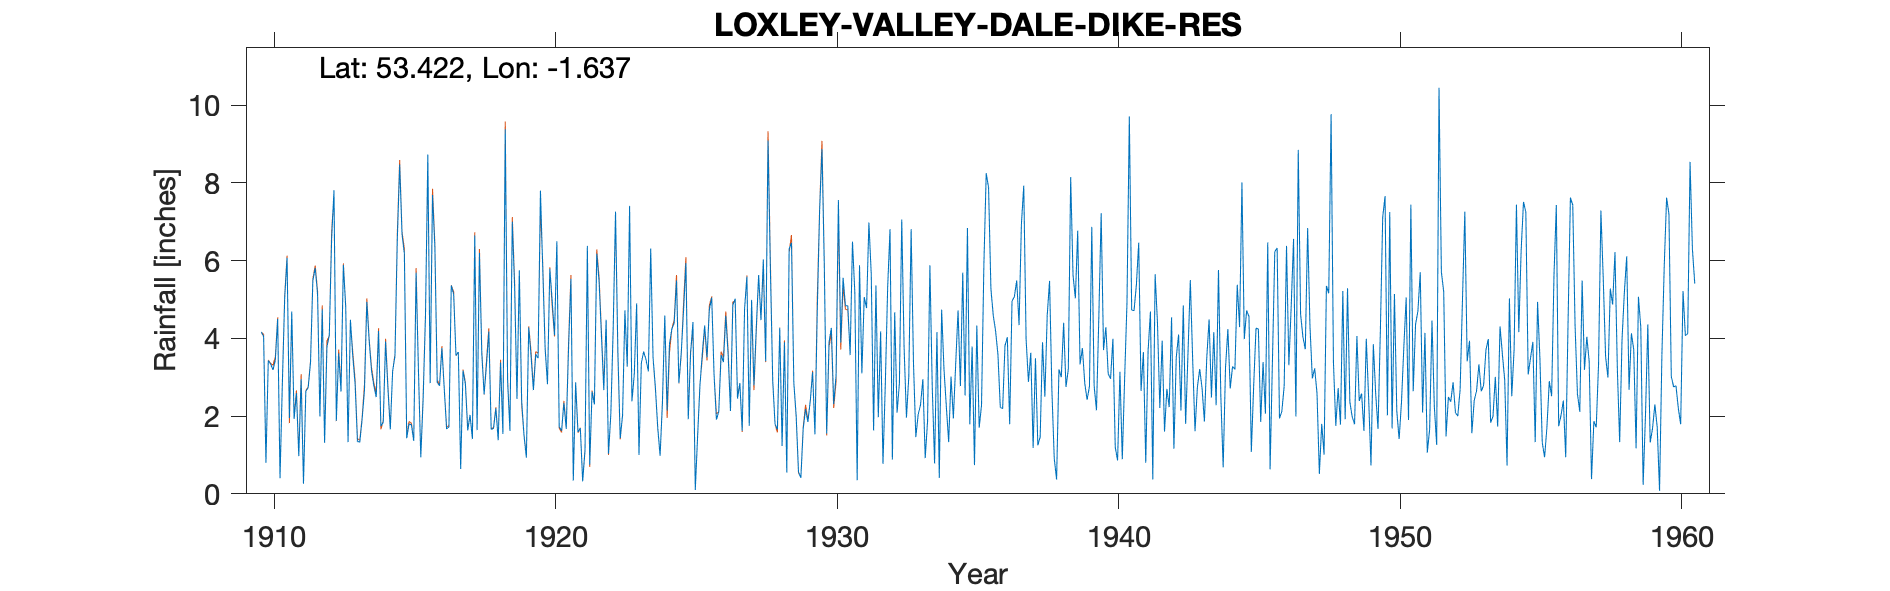

Source data for this figure (header and first rows):
LOXLEY VALLEY (DALE DIKE RES.) Weekly ga…, , , , , , , , , , , , , , , , , , , , , , , 
Grid ref, SK242917, Long, -1.637, Lat, 53.42, Elevation, 715, ft, , , , , , , , , , , , , , , 
Station no, 3123, , , , , , , , , , , , , , , , , , , , , , 
, 1910, 1911, 1912, 1913, 1914, 1915, 1916, 1917, 1918, 1919, 1920, 1921, 1922, 1923, 1924, 1925, 1926, 1927, 1928, 1929, 1930, 1931, 1932
January, 4.16, 1.95, 5.14, 4.81, 2.78, 6.68, 2.85, 3.65, 3.32, 5.31, 5.76, 5.53, 5.46, 3.27, 2.73, 4.72, 5.05, 2.85, 9.09, 2.01, 5.82, 6.49, 4.18
February, 4.05, 4.69, 1.99, 1.33, 2.49, 6.18, 7.69, 0.64, 4.18, 2.44, 3.73, 0.34, 4.07, 7.41, 1.7, 5.94, 3.07, 1.62, 5.81, 0.56, 1.55, 5.18, 0.77
March, 0.8, 1.93, 4.75, 4.48, 4.19, 1.43, 6.35, 3.17, 1.66, 5.75, 2.82, 2.87, 2.67, 2.38, 0.98, 1.92, 1.91, 4.75, 2.93, 0.41, 3.9, 0.35, 2.84
April, 3.43, 2.59, 1.31, 3.55, 1.74, 1.8, 2.87, 2.83, 1.68, 2.39, 5.79, 1.59, 4.48, 3.08, 2.34, 3.61, 2.11, 5.59, 1.79, 1.68, 4.27, 5.88, 5.32
May, 3.34, 0.97, 3.78, 2.83, 1.84, 1.78, 2.78, 1.63, 2.2, 1.5, 4.97, 1.69, 1.03, 4.9, 4.59, 4.42, 3.57, 1.75, 1.66, 2.18, 2.31, 3.1, 6.81
June, 3.19, 2.95, 4.08, 1.35, 3.92, 1.36, 3.75, 2.03, 1.38, 0.93, 4.08, 0.32, 2.05, 1, 2.14, 0.1, 3.39, 4.99, 4.27, 1.85, 3.04, 5.06, 0.88
July, 3.44, 0.26, 6.56, 1.33, 2.7, 5.69, 2.7, 1.41, 3.38, 4.28, 6.5, 1.12, 4.24, 3.36, 3.85, 1.49, 4.58, 2.79, 1.23, 2.39, 7.56, 4.78, 4.67
August, 4.5, 2.64, 7.81, 1.92, 1.66, 3.17, 1.67, 6.65, 1.54, 3.55, 1.73, 6.38, 7.26, 3.66, 4.24, 2.8, 3.58, 4.28, 3.9, 3.13, 3.89, 6.98, 2.09
September, 0.4, 2.73, 1.88, 2.67, 3.16, 0.94, 1.72, 1.64, 9.38, 2.67, 1.62, 0.75, 3.68, 3.45, 4.39, 3.62, 2.13, 5.63, 0.55, 1.53, 5.56, 5.65, 2.84
October, 2.84, 3.38, 3.61, 4.94, 3.55, 2.43, 5.36, 6.2, 2.9, 3.59, 2.34, 2.63, 1.43, 3.15, 5.49, 4.33, 4.86, 4.47, 6.3, 4.73, 4.84, 1.63, 7.06
November, 5.05, 5.49, 2.63, 3.94, 6.56, 4.57, 5.14, 3.61, 1.62, 3.49, 1.67, 2.3, 2.02, 6.31, 2.85, 3.51, 5.02, 6.03, 6.46, 7.3, 4.84, 5.36, 3.77
December, 6.07, 5.81, 5.89, 3.17, 8.47, 8.73, 3.56, 2.56, 7, 7.8, 3.79, 6.18, 4.72, 3.5, 3.61, 4.75, 2.45, 3.41, 2.86, 8.87, 3.57, 1.97, 1.96
Total, 41.27, 35.39, 49.43, 36.32, 43.06, 44.76, 46.44, 36.02, 40.24, 43.7, 44.8, 31.7, 43.11, 45.47, 38.91, 41.21, 41.72, 48.16, 46.85, 36.64, 51.15, 52.43, 43.19
1939 total, , , , , , , , , , , , , , , , , , , , , , , 
